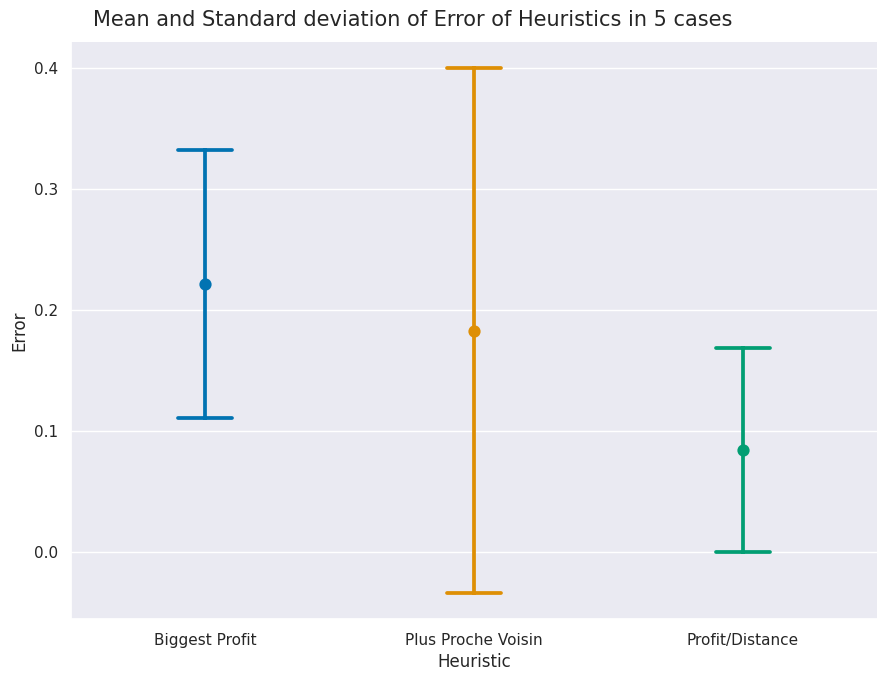

Python code for this plot: (Note: this script raises an exception after producing the figure.)
# -*- coding: utf-8 -*-
"""
Created on Thu Dec  1 10:53:32 2022

[redacted]
"""

import numpy as np
import pandas as pd
import matplotlib.pyplot as plt
import seaborn as sns

#%%
def Scenario(s):
    if s<=5:
        n=10 #Number of clients
    else:
        n=100

    maxD=10*n

    seeds=[111*i for i in range(1,11)]

    np.random.seed(seeds[s-1])
    coordXY=np.random.randint(50, size=(n+1,2))


    np.random.seed(seeds[s-1]+50)
    ProfitC=np.random.randint(1,50, size=n)

    #Calculer la Distance
    D=np.array([[np.sqrt((coordXY[i,0]-coordXY[j,0])**2+(coordXY[i,1]-coordXY[j,1])**2) for i in range(0,n+1)] for j in range(0,n+1)])

    '''
    #Autre manner de calculer la distance
    D=np.zeros((n+1,n+1))
    for i in range(0,n+1):
        for j in range(i+1,n+1):
            D[i,j]=np.sqrt((coordXY[i,0]-coordXY[j,0])**2+(coordXY[i,1]-coordXY[j,1])**2)
            D[j,i]=D[i,j]
    '''
    
    return n, maxD, ProfitC, D

#%%
#### Profit ####
def BigestProfit():
    order=np.argsort(-ProfitC)
    
    sumaD=0
    sumaP=0
    ClientsV=[]
    i=0
    k=0
    for k in range(0,n):
        j=order[k]+1
        if sumaD + D[i,j]+D[j,0] > maxD: continue
        sumaD += D[i,j]
        sumaP += ProfitC[j-1]
        i=j
        ClientsV.append(j)
    
    sumaD += D[i,0]
    
    return ClientsV ,sumaD, sumaP
#%%

### Plus proche Voisin ####

def PPV():
    sumaD=0
    sumaP=0

    DT=D.copy() #Distance temporel
    for j in range(0,n+1): DT[j,j]=100

    i=0
    ClientsV=[]
    while True:
        pv=np.argmin(DT[i])
        if sumaD + D[i,pv] + D[pv,0] > maxD: break
        sumaD += D[i,pv]
        sumaP += ProfitC[pv-1]
        for j in range(0,n+1): 
            DT[i,j]=100 
            DT[j,i]=100
        ClientsV.append(pv)
        i=pv

    sumaD += D[i,0]
    
    return ClientsV ,sumaD, sumaP
#%%

### Profit/D ####

def RelProDist():
    sumaD=0
    sumaP=0

    ProfitCT=ProfitC.copy() #Profit temporel
    DT=D.copy() #Distance temporel
    for j in range(0,n+1): DT[j,j]=1000

    i=0
    ClientsV=[]
    while True:
        Coef=ProfitCT/DT[i,1:]
        order=np.argsort(-Coef)
    
        for k in range(0,sum(ProfitCT>0)):
            j=order[k]+1
            if sumaD + D[i,j] + D[j,0] <= maxD: break
        
        if sumaD + D[i,j] + D[j,0] > maxD: break
    
        sumaD += D[i,j]
        sumaP += ProfitC[j-1]
        ProfitCT[j-1]=0
        ClientsV.append(j)
        i=j

    sumaD += D[i,0]
    
    return ClientsV ,sumaD, sumaP

#%%
def error(sumaP):
    return (Opt[s-1]-sumaP)/Opt[s-1]


#%%
Opt=[202,105,155,145,182] #Optimos trouvés avec GAMS (Gusek)

SolsD=[]
SolsP=[]

'''Scenario wanted, the first 5 are with 10 clients and the second 5 are with 100 clients'''
for s in range(1,6):
    n, maxD, ProfitC, D = Scenario(s)

    ClientsV ,sumaD, sumaP=BigestProfit()
    SolsD.append(sumaD)
    SolsP.append(sumaP)
    ClientsV ,sumaD, sumaP=PPV()
    SolsD.append(sumaD)
    SolsP.append(sumaP)
    ClientsV ,sumaD, sumaP=RelProDist()
    SolsD.append(sumaD)
    SolsP.append(sumaP)

df = pd.DataFrame({'Heuristic':['Biggest Profit','Plus Proche Voisin','Profit/Distance']*5, 
                   'Distancia':SolsD, 'Profit':SolsP, 
                   'Optimo':sum([[i]*3 for i in Opt],[])})

df['Error']=(df['Optimo']-df['Profit'])/df['Optimo']

#%%
sns.set_style("darkgrid")
sns.set_palette('colorblind')
sns.set_context('notebook')

f=sns.catplot(x="Heuristic", y="Error", hue='Heuristic',data=df, kind="point",
              capsize=0.2,join=False,ci='sd') 

f.fig.suptitle("Mean and Standard deviation of Error of Heuristics in 5 cases",y=1.01, size=15)

f.fig.set_figwidth(10)
f.fig.set_figheight(7)

#f.set(xlabel="New X Label", ylabel="New Y Label")

f.savefig('Error 5 petit cases.png', quality=100)

plt.show()

